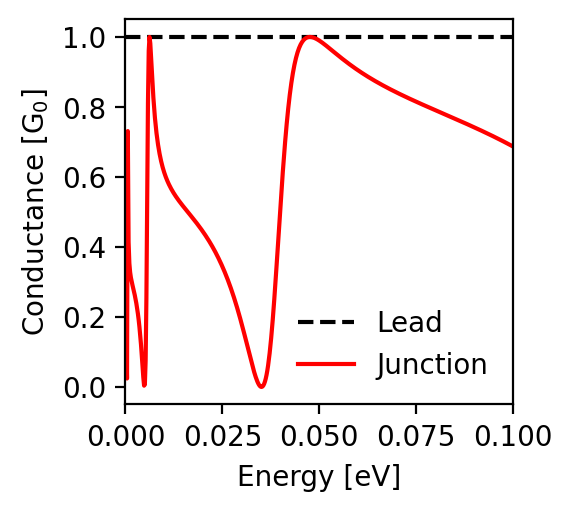

The table this chart was drawn from, first rows:
energy; conductance_lead; conductance_junction
-0.1; 1.0; 0.687
-0.0998; 1.0; 0.688
-0.0996; 1.0; 0.689
-0.0994; 1.0; 0.691
-0.0992; 1.0; 0.692
-0.099; 1.0; 0.693
-0.0988; 1.0; 0.694
-0.0986; 1.0; 0.695
-0.0984; 1.0; 0.696
-0.0982; 1.0; 0.698
-0.098; 1.0; 0.699
-0.0978; 1.0; 0.7
-0.0976; 1.0; 0.701
-0.0974; 1.0; 0.702
-0.0972; 1.0; 0.703
-0.097; 1.0; 0.704
-0.0968; 1.0; 0.706
-0.0966; 1.0; 0.707
-0.0964; 1.0; 0.708
-0.0962; 1.0; 0.709
-0.096; 1.0; 0.71
-0.0958; 1.0; 0.711
-0.0956; 1.0; 0.712
-0.0954; 1.0; 0.713
-0.0952; 1.0; 0.714
-0.095; 1.0; 0.716
-0.0948; 1.0; 0.717
-0.0946; 1.0; 0.718
-0.0944; 1.0; 0.719
-0.0942; 1.0; 0.72
-0.094; 1.0; 0.721
-0.0938; 1.0; 0.722
-0.0936; 1.0; 0.723
-0.0934; 1.0; 0.724
-0.0932; 1.0; 0.725
-0.093; 1.0; 0.726
-0.0928; 1.0; 0.727
-0.0926; 1.0; 0.728
-0.0924; 1.0; 0.729
-0.0922; 1.0; 0.73
-0.092; 1.0; 0.731
-0.0918; 1.0; 0.733
-0.0916; 1.0; 0.734
-0.0914; 1.0; 0.735
-0.0912; 1.0; 0.736
-0.091; 1.0; 0.737
-0.0908; 1.0; 0.738
-0.0906; 1.0; 0.739
-0.0904; 1.0; 0.74
-0.0902; 1.0; 0.741
-0.09; 1.0; 0.742
-0.0898; 1.0; 0.743
-0.0896; 1.0; 0.744
-0.0894; 1.0; 0.745
-0.0892; 1.0; 0.746
-0.089; 1.0; 0.747
-0.0888; 1.0; 0.748
-0.0886; 1.0; 0.749
-0.0884; 1.0; 0.75
-0.0882; 1.0; 0.751
... 941 more rows
